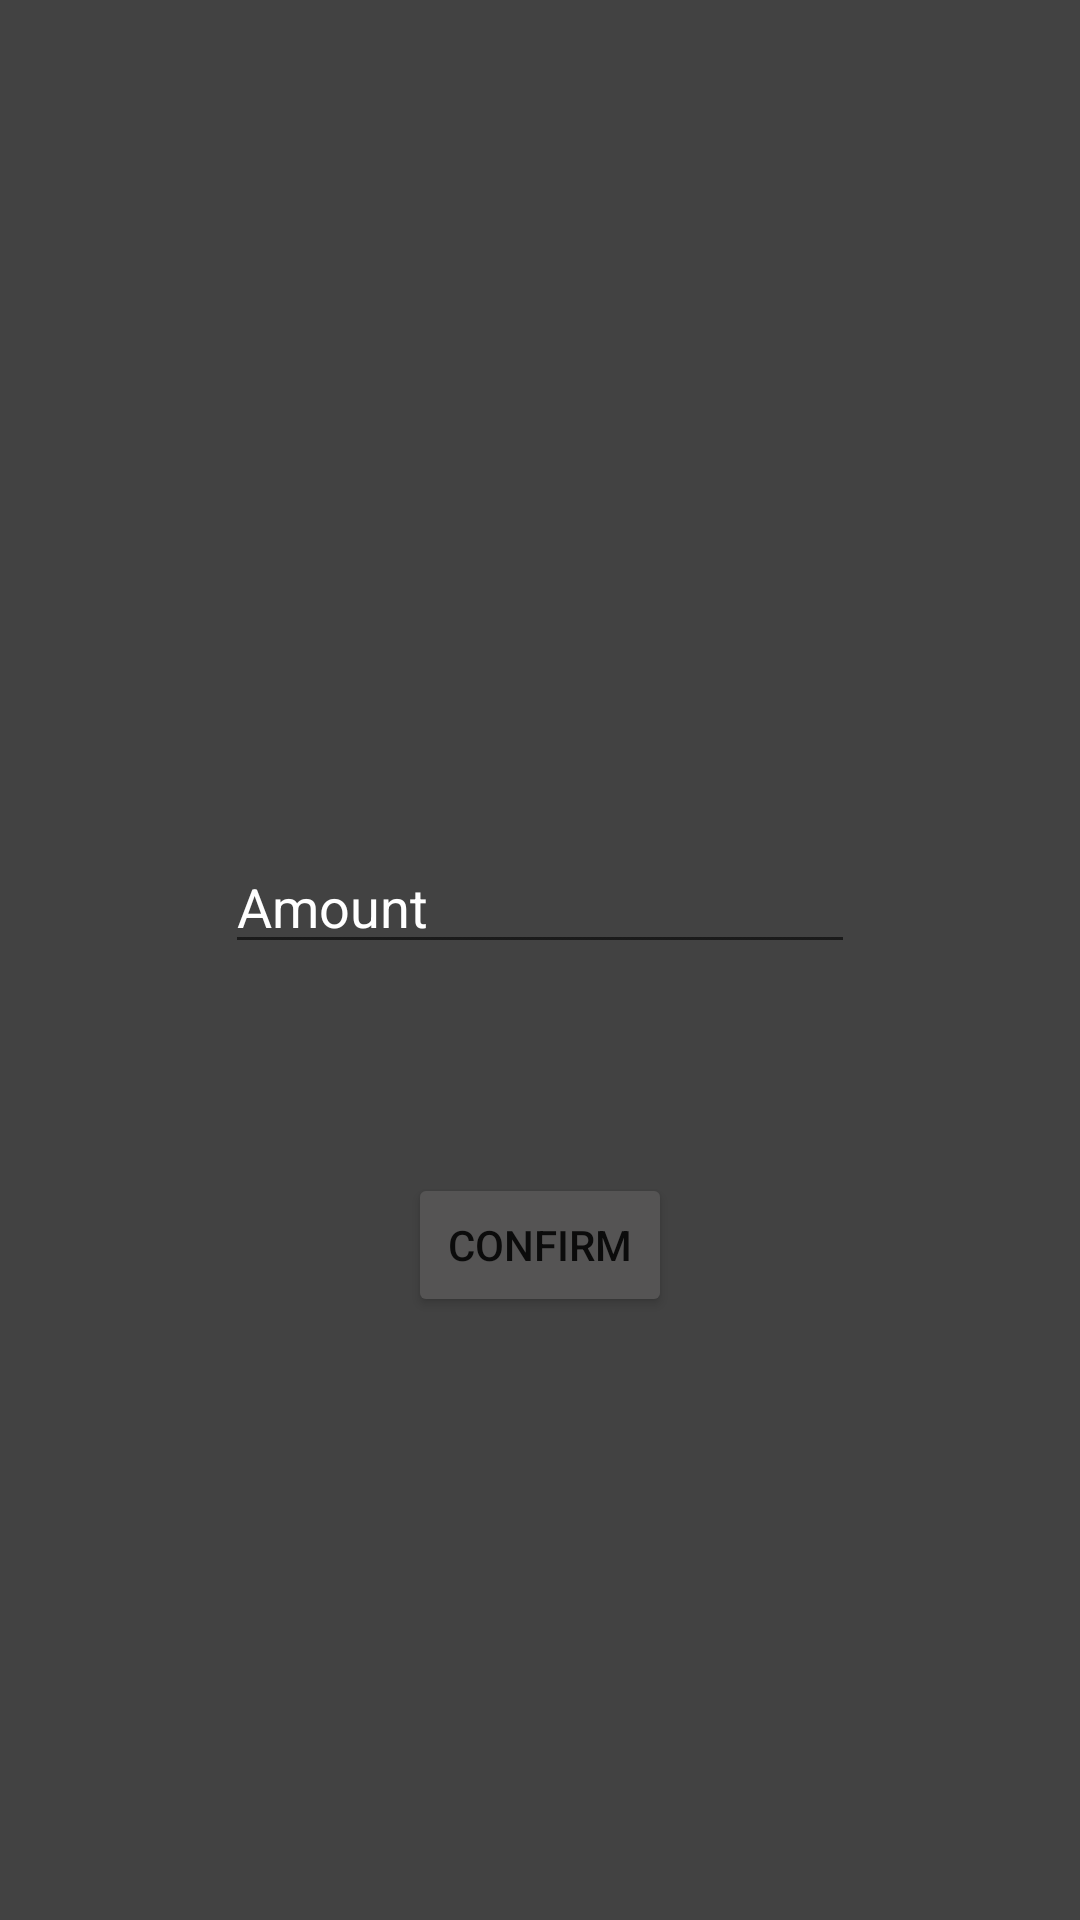

Produce the Android XML layout that renders to this screen, including the resource entries it uses.
<!-- AndroidManifest.xml: application theme Theme.Bank -->
<!-- res/layout/activity_deposit_money.xml -->
<?xml version="1.0" encoding="utf-8"?>
<androidx.constraintlayout.widget.ConstraintLayout xmlns:android="http://schemas.android.com/apk/res/android"
    xmlns:app="http://schemas.android.com/apk/res-auto"
    xmlns:tools="http://schemas.android.com/tools"
    android:layout_width="match_parent"
    android:layout_height="match_parent"
    android:background="@color/cardview_dark_background"
    tools:context=".DepositMoney">

    <EditText
        android:id="@+id/deposit_money_id"
        android:layout_width="wrap_content"
        android:layout_height="wrap_content"
        android:layout_marginTop="280dp"
        android:ems="10"
        android:hint="Amount"
        android:inputType="numberDecimal"
        android:textColorHint="@color/white"
        app:layout_constraintEnd_toEndOf="parent"
        app:layout_constraintStart_toStartOf="parent"
        app:layout_constraintTop_toTopOf="parent" />

    <Button
        android:id="@+id/deposit_confirm_id"
        android:layout_width="wrap_content"
        android:layout_height="wrap_content"
        android:layout_marginTop="391dp"
        android:text="Confirm"
        app:backgroundTint="#555454"
        app:layout_constraintEnd_toEndOf="parent"
        app:layout_constraintStart_toStartOf="parent"
        app:layout_constraintTop_toTopOf="parent" />
</androidx.constraintlayout.widget.ConstraintLayout>
<!-- resources referenced by this layout -->
<resources>
  <style name="Theme.Bank" parent="Theme.MaterialComponents.DayNight.DarkActionBar">
          
          <item name="colorPrimary">@color/purple_500</item>
          <item name="colorPrimaryVariant">@color/purple_700</item>
          <item name="colorOnPrimary">@color/white</item>
          
          <item name="colorSecondary">@color/teal_200</item>
          <item name="colorSecondaryVariant">@color/teal_700</item>
          <item name="colorOnSecondary">@color/black</item>
          
          <item name="android:statusBarColor" tools:targetApi="l">?attr/colorPrimaryVariant</item>
          
      </style>
  <!-- not gathered from this repository: default colours our renderer supplied (Android Studio template values) -->
  <color name="purple_500">#FF6200EE</color>
  <color name="purple_700">#FF3700B3</color>
  <color name="teal_200">#FF03DAC5</color>
  <color name="teal_700">#FF018786</color>
  <color name="black">#FF000000</color>
  <color name="white">#FFFFFFFF</color>
</resources>
